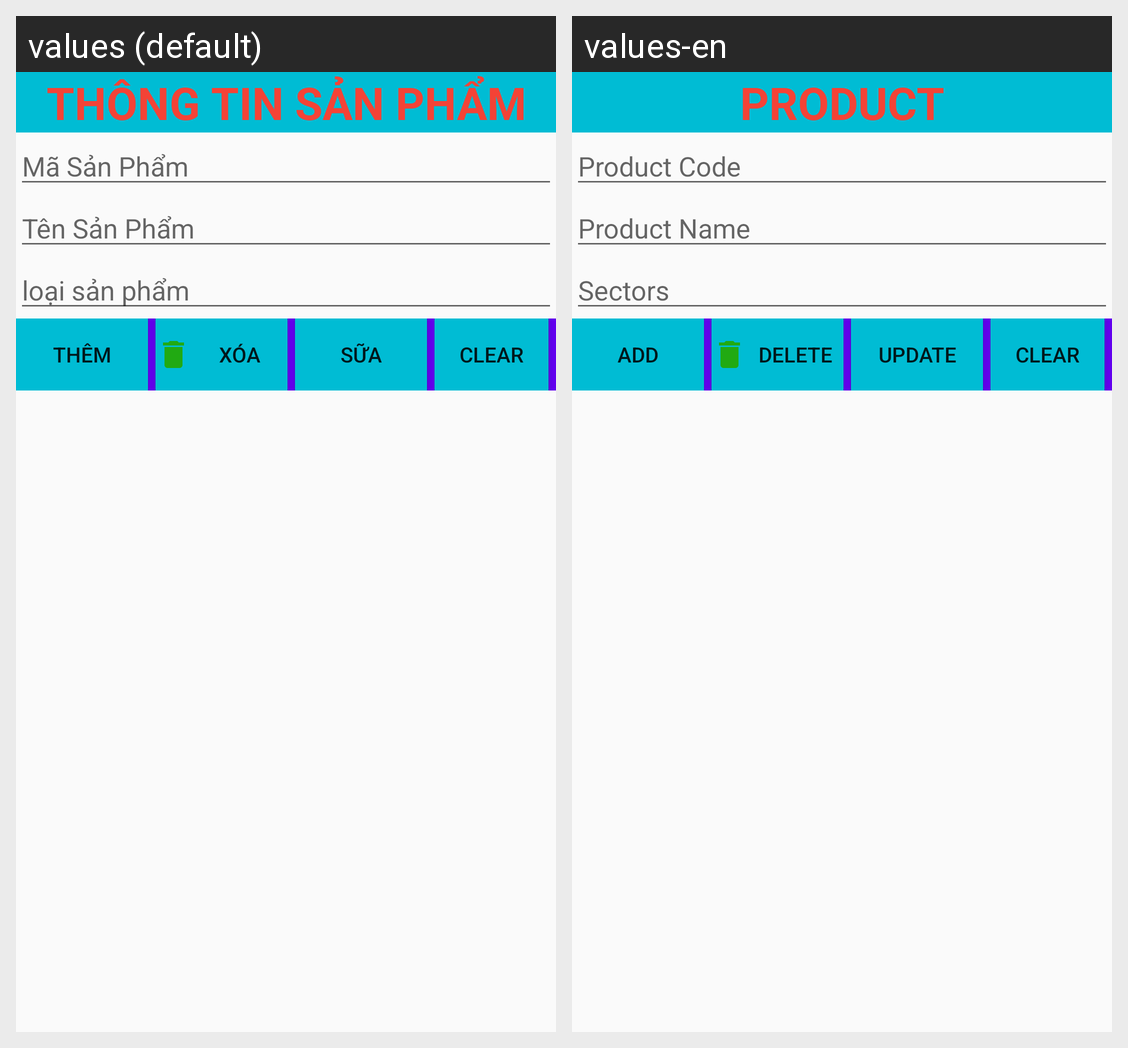

The same Android screen rendered under two of its app's locales, left to right. List the strings drawn on it with the default value and each locale's translation.
Android screen res/layout/activity_sanpham.xml rendered under 2 locales, left to right: values (default), values-en. Device: Nexus 5 (rendered at 1080×1920; each locale shown at half size, 540×960, under a caption strip naming it); theme AppTheme.
Strings drawn on this screen, with the default value and each locale's value (text and hints the layout hard-codes, and strings that could not be matched under every locale, appear in the picture but are not listed):

sanpham
  values: THÔNG TIN SẢN PHẨM
  values-en: PRODUCT

masanpham
  values: Mã Sản Phẩm
  values-en: Product Code

tensanpham
  values: Tên Sản Phẩm
  values-en: Product Name

loaisp
  values: loại sản phẩm
  values-en: Sectors

them
  values: Thêm
  values-en: Add

xoa
  values: Xóa
  values-en: Delete

sua
  values: Sữa
  values-en: Update
